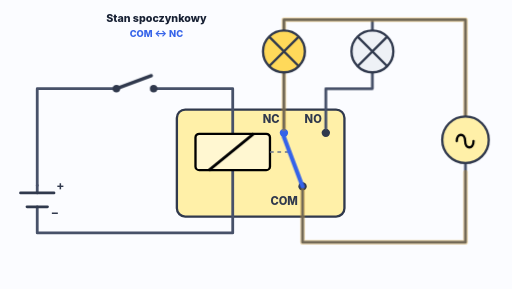
t = 0.00 s
t = 1.00 s: frame unchanged from t = 0.00 s, image omitted
t = 1.50 s: frame unchanged from t = 0.00 s, image omitted
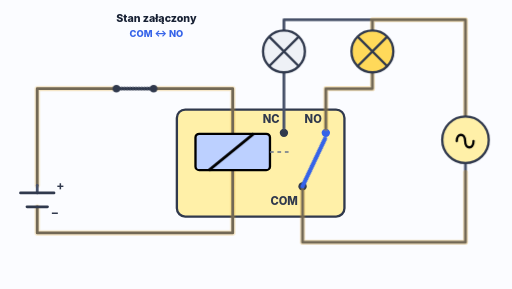
t = 2.50 s
t = 3.50 s: frame unchanged from t = 2.50 s, image omitted
t = 4.00 s: frame unchanged from t = 2.50 s, image omitted

The animated SVG that drew these frames (rendered in a browser with its animation timeline set to each time). Animation: 15 CSS @keyframes rules; one cycle of 5.00 s, repeats indefinitely.

<?xml version="1.0" encoding="utf-8"?>
<svg xmlns="http://www.w3.org/2000/svg" width="1100" height="620" viewBox="0 0 1100 620" role="img" aria-labelledby="title description" xmlns:bx="https://boxy-svg.com">
  <defs>
    <bx:export>
      <bx:file format="svg" path="Animowany schemat dwóch obwodów przekaźnika.svg"/>
    </bx:export>
  </defs>
  <title id="title">Animowany schemat dwóch obwodów przekaźnika</title>
  <desc id="description">Obwód sterowania DC i odseparowany obwód obciążenia AC. Przekaźnik przełącza COM między NC i NO.</desc>
  <style>
svg{background:#fbfcff}text{font-family:Inter,Arial,sans-serif}.wire{fill:none;stroke:#475169;stroke-width:6;stroke-linecap:round;stroke-linejoin:round}.body{fill:#fff0a8;stroke:#30394d;stroke-width:5}.terminal,.switch-terminal{fill:#30394d}.terminal-label{fill:#30394d;font-size:24px;font-weight:800}.source-label{fill:#626b7c;font-size:18px;font-weight:700}.polarity{fill:#30394d;font-size:26px;font-weight:700}.coil-core{fill:#fff7d1;stroke:#30394d;stroke-width:5;animation:coil 5s ease-in-out infinite}.coil-winding{fill:none;stroke:#30394d;stroke-width:5;stroke-linecap:round;stroke-linejoin:round}.coil-label{fill:#30394d;font-size:17px;font-weight:700}.mechanical-link{fill:none;stroke:#68738a;stroke-width:3;stroke-dasharray:8 8}.arm{stroke:#3563e9;stroke-width:9;stroke-linecap:round;transform-origin:650px 400px;transform-box:view-box;animation:arm 5s ease-in-out infinite}.control-switch{stroke:#30394d;stroke-width:7;stroke-linecap:round;transform-origin:250px 190px;transform-box:view-box;animation:control-switch 5s ease-in-out infinite}.battery,.lamp,.ac-source,.filament,.ac-wave{stroke:#30394d;stroke-width:5;stroke-linecap:round}.battery{stroke-width:6}.lamp-nc{fill:#ffd95a;animation:lamp-nc 5s ease-in-out infinite}.lamp-no{fill:#eef1f6;animation:lamp-no 5s ease-in-out infinite}.filament,.ac-wave{fill:none}.ac-source{fill:#fff0a8}.lamp-rays line{stroke:#e0a527;stroke-width:5;stroke-linecap:round}.rays-nc{animation:rays-nc 5s ease-in-out infinite}.rays-no{opacity:0;animation:rays-no 5s ease-in-out infinite}.current{fill:none;stroke:#e0a527;stroke-width:11;stroke-linecap:round;stroke-linejoin:round;pointer-events:none}.current-control{opacity:0;animation:current-control 5s ease-in-out infinite}.current-nc{opacity:.28;animation:current-nc 5s ease-in-out infinite}.current-no{opacity:0;animation:current-no 5s ease-in-out infinite}.state-title{fill:#172033;font-size:23px;font-weight:800}.state-path{fill:#3563e9;font-size:20px;font-weight:800}.state-resting{animation:state-resting 5s ease-in-out infinite}.state-energized{opacity:0;animation:state-energized 5s ease-in-out infinite}.terminal-nc{animation:terminal-nc 5s ease-in-out infinite}.terminal-no{animation:terminal-no 5s ease-in-out infinite}
@keyframes arm{0%,40%,100%{transform:rotate(0)}50%,90%{transform:rotate(43.5deg)}}@keyframes control-switch{0%,40%,100%{transform:rotate(0)}50%,90%{transform:rotate(20.5deg)}}@keyframes coil{0%,40%,100%{fill:#fff7d1}50%,90%{fill:#bcd0ff}}@keyframes terminal-nc{0%,40%,100%{fill:#3563e9}50%,90%{fill:#30394d}}@keyframes terminal-no{0%,40%,100%{fill:#30394d}50%,90%{fill:#3563e9}}@keyframes lamp-nc{0%,40%,100%{fill:#ffd95a}50%,90%{fill:#eef1f6}}@keyframes lamp-no{0%,40%,100%{fill:#eef1f6}50%,90%{fill:#ffd95a}}@keyframes rays-nc{0%,40%,100%{opacity:1}50%,90%{opacity:0}}@keyframes rays-no{0%,40%,100%{opacity:0}50%,90%{opacity:1}}@keyframes current-control{0%,40%,100%{opacity:0}50%,90%{opacity:.28}}@keyframes current-nc{0%,40%,100%{opacity:.28}50%,90%{opacity:0}}@keyframes current-no{0%,40%,100%{opacity:0}50%,90%{opacity:.28}}@keyframes state-resting{0%,40%,100%{opacity:1}46%,94%{opacity:0}}@keyframes state-energized{0%,40%,100%{opacity:0}50%,90%{opacity:1}}@media(prefers-reduced-motion:reduce){*{animation:none!important}}
@keyframes arm{0%,40%,100%{transform:rotate(0)}50%,90%{transform:rotate(45.9deg)}}
</style>
  <g id="state-labels" transform="translate(-214 5)">
    <g class="state-resting">
      <text class="state-title" x="550" y="42" text-anchor="middle" style="white-space: pre;">Stan spoczynkowy</text>
      <text class="state-path" x="550" y="73" text-anchor="middle" style="white-space: pre;">COM ↔ NC</text>
    </g>
    <g class="state-energized">
      <text class="state-title" x="550" y="42" text-anchor="middle" style="white-space: pre;">Stan załączony</text>
      <text class="state-path" x="550" y="73" text-anchor="middle" style="white-space: pre;">COM ↔ NO</text>
    </g>
  </g>
  <rect class="body" x="380" y="235" width="360" height="230" rx="18"/>
  <g id="control-circuit">
    <path class="wire" d="M80 398V190H250 M330 190H500V287 M500 365V500H80V444"/>
    <path class="current current-control" d="M80 398V190H250 M330 190H500V287 M500 365V500H80V444"/>
    <circle class="switch-terminal" cx="250" cy="190" r="8"/>
    <circle class="switch-terminal" cx="330" cy="190" r="8"/>
    <line class="control-switch" x1="250" y1="190" x2="325" y2="162"/>
    <line class="wire" x1="80" y1="398" x2="80" y2="414"/>
    <line class="battery" x1="44" y1="414" x2="116" y2="414"/>
    <line class="battery" x1="58" y1="444" x2="102" y2="444"/>
    <text class="polarity" x="121" y="407" style="white-space: pre;">+</text>
    <text class="polarity" x="109" y="466" style="white-space: pre;">−</text>
  </g>
  <rect class="coil-core" x="420" y="287" width="160" height="78" rx="8" style="stroke: rgb(0, 0, 0);"/>
  <path class="mechanical-link" d="M 580 326 L 622.476 326.232"/>
  <text class="terminal-label" x="564.263" y="263" style="white-space: pre; font-size: 24px;">NC</text>
  <text class="terminal-label" x="654.449" y="264.404" style="white-space: pre; font-size: 24px;">NO</text>
  <text class="terminal-label" x="581.082" y="440.105" style="white-space: pre; font-size: 24px;">COM</text>
  <circle class="terminal terminal-nc" cx="610" cy="285" r="9"/>
  <circle class="terminal terminal-no" cx="700" cy="285" r="9"/>
  <circle class="terminal" cx="650" cy="400" r="9"/>
  <line class="arm" x1="650" y1="400" x2="610" y2="294" style="transform-origin: 650px 400px;"/>
  <path class="wire" d="M 610 276 L 610 155 M 610 65 L 610 42 L 1000 42 L 1000 247.69 M 1000 350.978 L 1000 520 L 650 520 L 650 409 M 700 276 L 700 190 L 800 190 L 800 155 M 800 65 L 800 42" style=""/>
  <path class="current current-nc" d="M610 276V155 M610 65V42H1000V250 M1000 370V520H650V409"/>
  <path class="current current-no" d="M700 276V190H800V155 M800 65V42H1000V250 M1000 370V520H650V409"/>
  <circle class="lamp lamp-nc" cx="610" cy="110" r="45"/>
  <path class="filament" d="M580 80L640 140M640 80L580 140"/>
  <line x1="610" y1="48" x2="610" y2="25"/>
  <line x1="564" y1="64" x2="548" y2="47"/>
  <line x1="656" y1="64" x2="672" y2="47"/>
  <circle class="lamp lamp-no" cx="800" cy="110" r="45"/>
  <path class="filament" d="M770 80L830 140M830 80L770 140"/>
  <line x1="800" y1="48" x2="800" y2="25"/>
  <line x1="754" y1="64" x2="738" y2="47"/>
  <line x1="846" y1="64" x2="862" y2="47"/>
  <circle class="ac-source" cx="1000" cy="299.841" r="50"/>
  <path class="coil-winding" d="M 981.272 302.664 C 981.272 284.664 999.272 284.664 999.272 302.664 C 999.272 320.664 1017.27 320.664 1017.27 302.664" style="fill-rule: nonzero; stroke: rgb(0, 0, 0);"/>
  <polyline style="fill: none; stroke: rgb(0, 0, 0); stroke-width: 6px;" points="448.708 365.18 545.026 286.708"/>
</svg>
